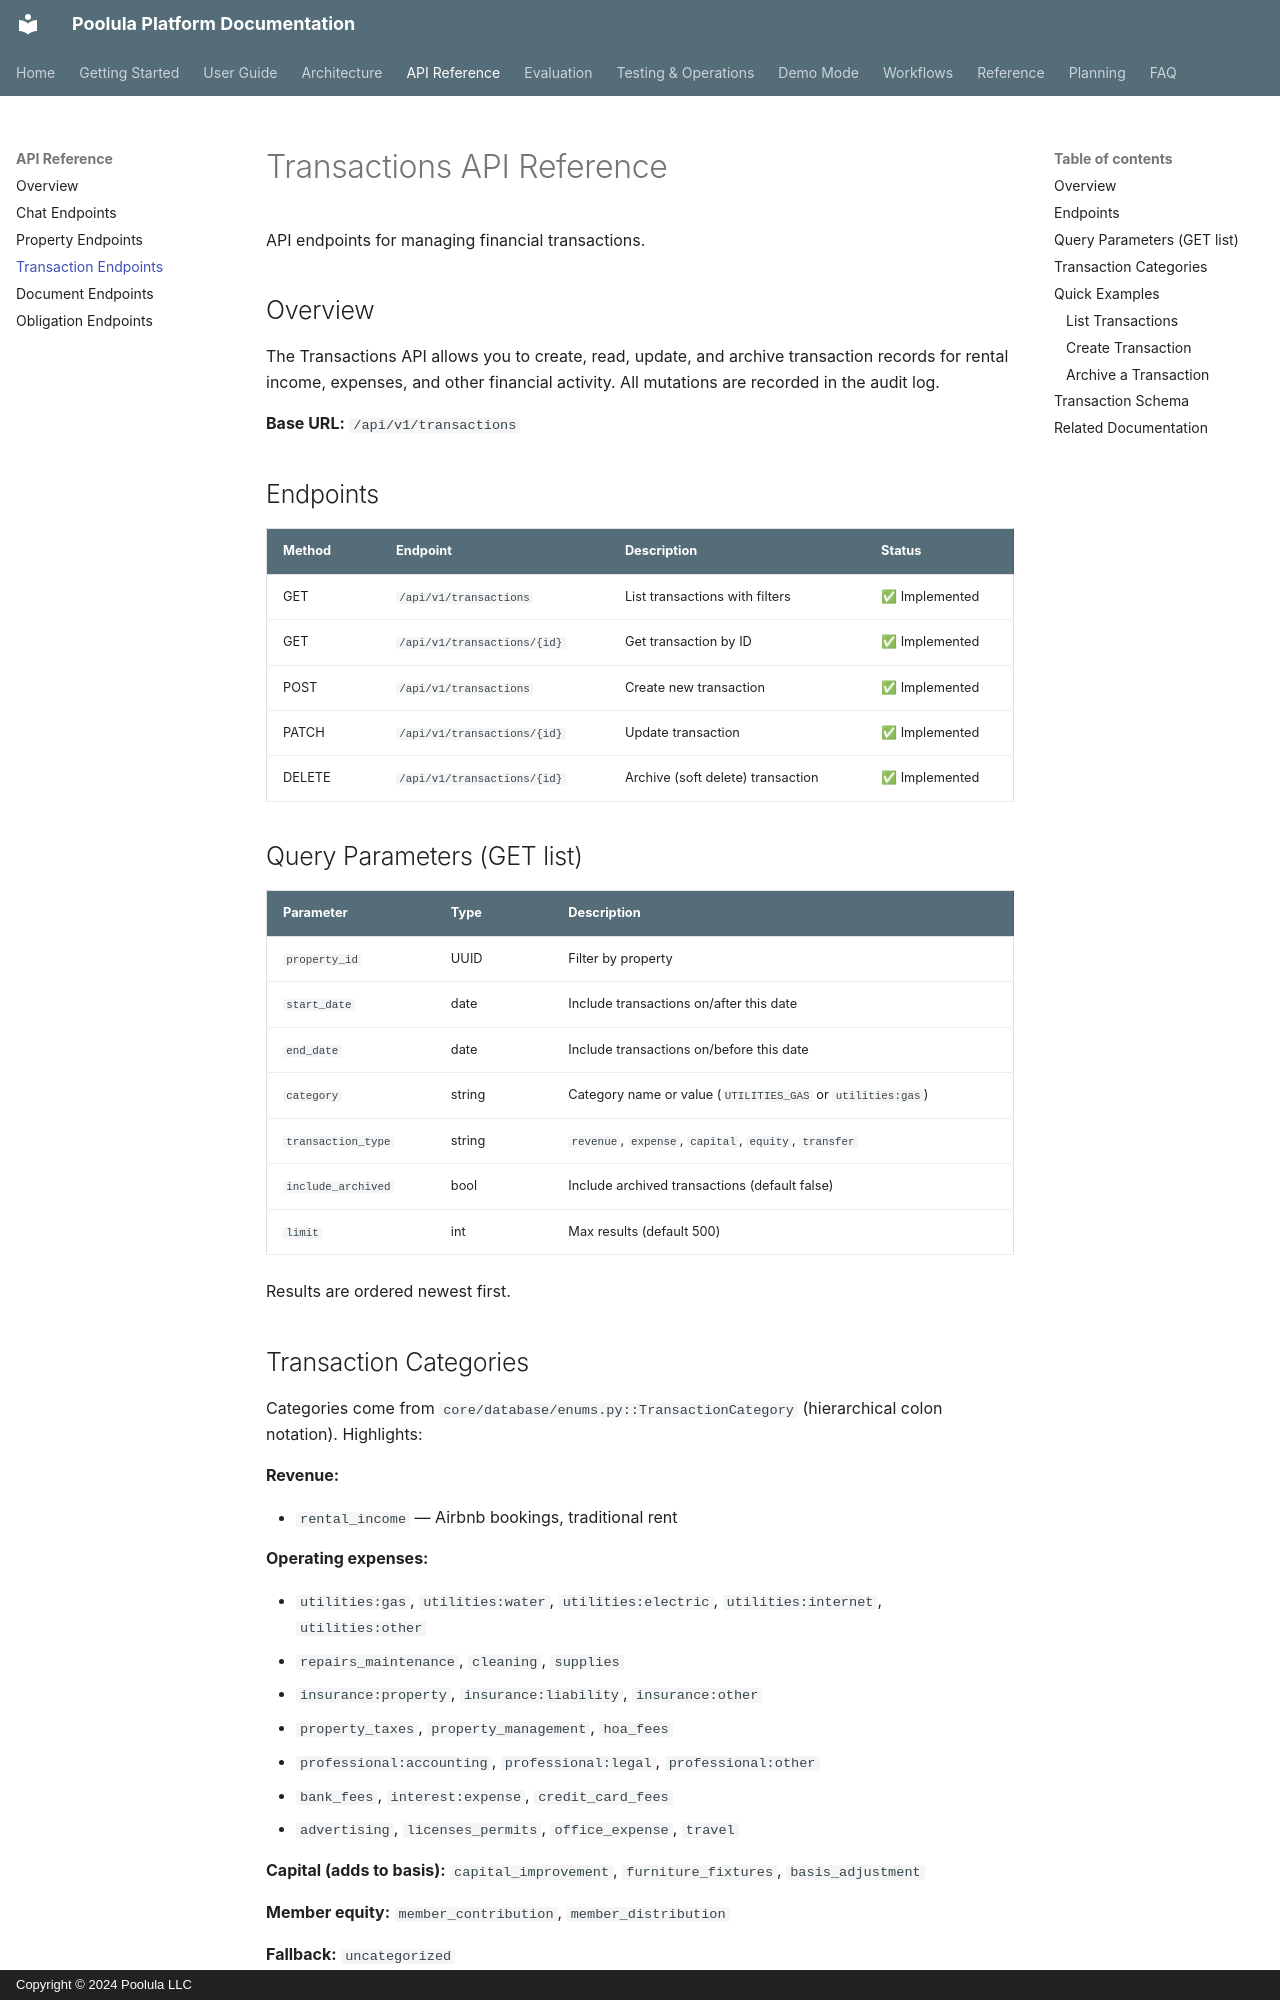

repository: dagny099/poolula-platform · page: api/transactions/index.html · generator: mkdocs · copyright: Copyright © 2024 Poolula LLC

# Transactions API Reference

API endpoints for managing financial transactions.

## Overview

The Transactions API allows you to create, read, update, and archive transaction records for rental income, expenses, and other financial activity. All mutations are recorded in the audit log.

**Base URL:** `/api/v1/transactions`

## Endpoints

| Method | Endpoint | Description | Status |
|--------|----------|-------------|--------|
| GET | `/api/v1/transactions` | List transactions with filters | ✅ Implemented |
| GET | `/api/v1/transactions/{id}` | Get transaction by ID | ✅ Implemented |
| POST | `/api/v1/transactions` | Create new transaction | ✅ Implemented |
| PATCH | `/api/v1/transactions/{id}` | Update transaction | ✅ Implemented |
| DELETE | `/api/v1/transactions/{id}` | Archive (soft delete) transaction | ✅ Implemented |

## Query Parameters (GET list)

| Parameter | Type | Description |
|-----------|------|-------------|
| `property_id` | UUID | Filter by property |
| `start_date` | date | Include transactions on/after this date |
| `end_date` | date | Include transactions on/before this date |
| `category` | string | Category name or value (`UTILITIES_GAS` or `utilities:gas`) |
| `transaction_type` | string | `revenue`, `expense`, `capital`, `equity`, `transfer` |
| `include_archived` | bool | Include archived transactions (default false) |
| `limit` | int | Max results (default 500) |

Results are ordered newest first.
